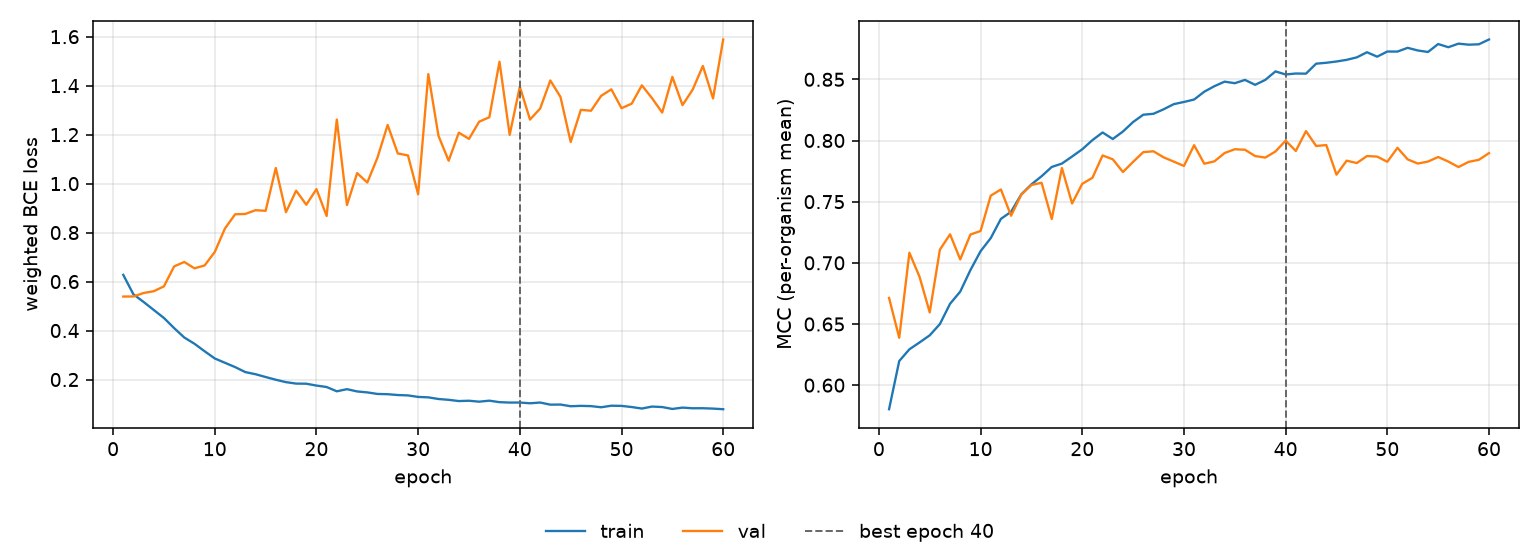

The file beside this chart, header and first rows:
epoch, tr_loss, vl_loss, tr_mcc, vl_mcc, is_best
1, 0.6274, 0.5388, 0.5803, 0.6713, False
2, 0.5479, 0.5392, 0.6197, 0.6387, False
3, 0.5168, 0.5534, 0.6293, 0.7083, False
4, 0.4841, 0.5606, 0.6349, 0.6885, False
5, 0.4513, 0.5805, 0.6408, 0.6595, False
6, 0.4101, 0.6619, 0.65, 0.7108, False
7, 0.3716, 0.6801, 0.6665, 0.7233, False
8, 0.3462, 0.6541, 0.6765, 0.7028, False
9, 0.3155, 0.6658, 0.6941, 0.7231, False
10, 0.286, 0.7209, 0.7095, 0.726, False
11, 0.2683, 0.8167, 0.7202, 0.7549, False
12, 0.2509, 0.8746, 0.7359, 0.76, False
13, 0.2304, 0.8761, 0.7418, 0.7385, False
14, 0.2218, 0.8913, 0.7559, 0.7556, False
15, 0.2103, 0.889, 0.7642, 0.7637, False
16, 0.1992, 1.064, 0.7708, 0.7654, False
17, 0.1894, 0.8833, 0.7784, 0.7359, False
18, 0.1834, 0.9711, 0.7811, 0.7775, False
19, 0.183, 0.9138, 0.7869, 0.7485, False
20, 0.1754, 0.9773, 0.7928, 0.7646, False
21, 0.1695, 0.868, 0.8003, 0.7695, False
22, 0.1519, 1.261, 0.8066, 0.7878, False
23, 0.1607, 0.9125, 0.8012, 0.7846, False
24, 0.1514, 1.043, 0.8073, 0.7743, False
25, 0.1475, 1.004, 0.8151, 0.7825, False
26, 0.1411, 1.106, 0.8211, 0.7905, False
27, 0.1401, 1.24, 0.8218, 0.7912, False
28, 0.1368, 1.123, 0.8255, 0.7862, False
29, 0.1351, 1.115, 0.8297, 0.7827, False
30, 0.1291, 0.9567, 0.8315, 0.7792, False
31, 0.1272, 1.447, 0.8335, 0.7962, False
32, 0.1205, 1.195, 0.8399, 0.781, False
33, 0.1172, 1.093, 0.8444, 0.783, False
34, 0.1121, 1.208, 0.8481, 0.7898, False
35, 0.1134, 1.183, 0.8468, 0.7929, False
36, 0.1096, 1.253, 0.8495, 0.7924, False
37, 0.1137, 1.271, 0.8455, 0.7873, False
38, 0.1076, 1.497, 0.8496, 0.786, False
39, 0.1059, 1.199, 0.8565, 0.791, False
40, 0.1061, 1.396, 0.854, 0.7999, True
41, 0.103, 1.261, 0.8548, 0.7915, False
42, 0.1061, 1.307, 0.8546, 0.8076, False
43, 0.09743, 1.421, 0.8628, 0.7955, False
44, 0.0979, 1.354, 0.8635, 0.7963, False
45, 0.09096, 1.17, 0.8646, 0.7721, False
46, 0.0925, 1.301, 0.8659, 0.7835, False
47, 0.09144, 1.298, 0.868, 0.7816, False
48, 0.08681, 1.358, 0.8721, 0.7873, False
49, 0.09313, 1.385, 0.8685, 0.7868, False
50, 0.09236, 1.308, 0.8727, 0.7826, False
51, 0.08771, 1.326, 0.8727, 0.794, False
52, 0.08159, 1.401, 0.8758, 0.7846, False
53, 0.08962, 1.349, 0.8736, 0.7812, False
54, 0.08768, 1.29, 0.8724, 0.7828, False
55, 0.07991, 1.436, 0.8789, 0.7865, False
56, 0.08537, 1.32, 0.8763, 0.7828, False
57, 0.08265, 1.384, 0.8792, 0.7783, False
58, 0.08289, 1.481, 0.8783, 0.7825, False
59, 0.08129, 1.348, 0.8786, 0.7842, False
60, 0.07885, 1.588, 0.8826, 0.7897, False
